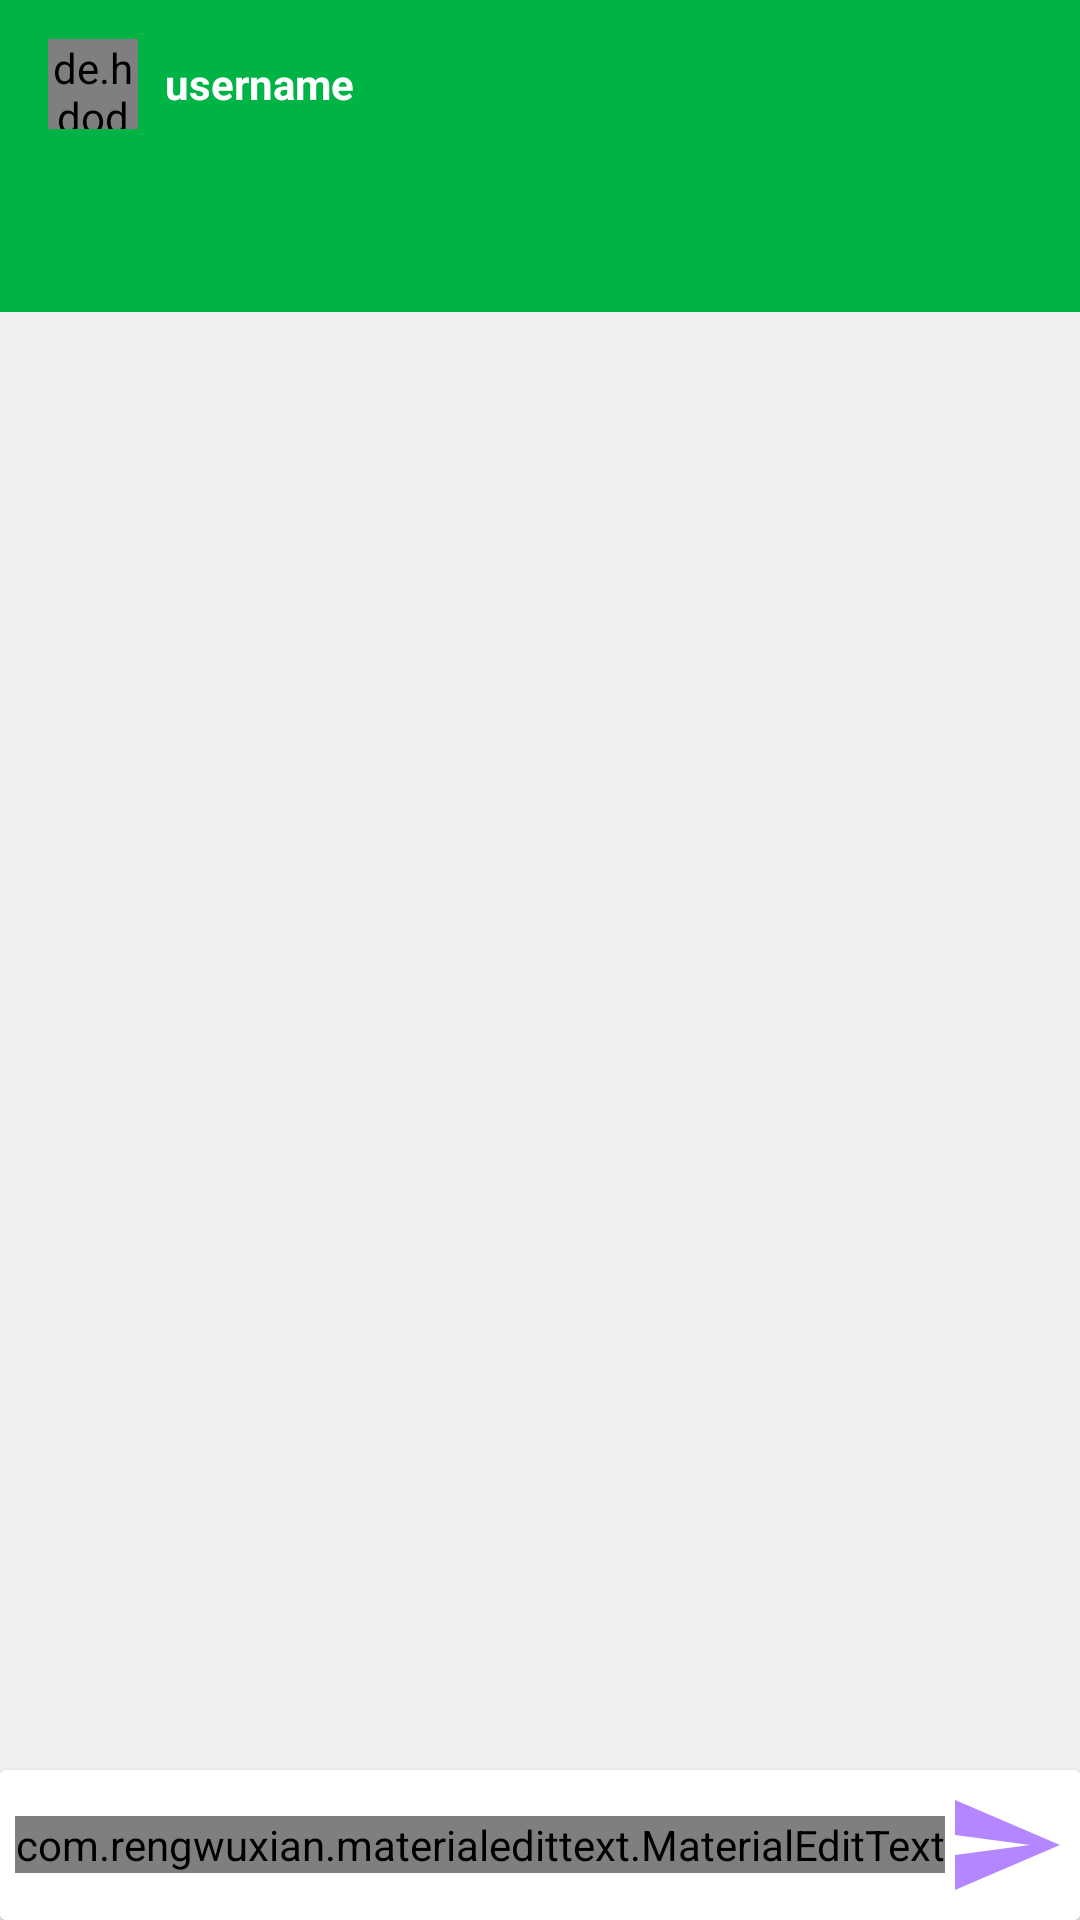

Write the Android layout XML for this screen, with the resource values it uses.
<!-- AndroidManifest.xml: application theme AppTheme -->
<!-- res/layout/activity_message.xml -->
<?xml version="1.0" encoding="utf-8"?>

<RelativeLayout xmlns:android="http://schemas.android.com/apk/res/android"
    xmlns:app="http://schemas.android.com/apk/res-auto"
    xmlns:tools="http://schemas.android.com/tools"
    android:layout_width="match_parent"
    android:layout_height="match_parent"
    android:background="#efefef"
    tools:context=".UI.MessageActivity">

    <com.google.android.material.appbar.AppBarLayout
        android:layout_width="match_parent"
        android:layout_height="wrap_content"
        android:id="@+id/appbar_layout">
        <androidx.appcompat.widget.Toolbar
            android:id="@+id/toolbar"
            android:layout_width="match_parent"
            android:layout_height="wrap_content"
            android:background="@color/colorPrimaryDark"
            android:theme="@style/ThemeOverlay.AppCompat.Dark.ActionBar"
            app:popupTheme="@style/MainTheme"
            >
            <de.hdodenhof.circleimageview.CircleImageView
                android:layout_width="30dp"
                android:layout_height="30dp"
                android:id="@+id/profile_image_user"/>
            <TextView
                android:layout_width="wrap_content"
                android:layout_height="wrap_content"
                android:layout_marginLeft="25dp"
                android:text="username"
                android:textStyle="bold"
                android:id="@+id/txt_username"
                android:textColor="#ffffff"
                />
        </androidx.appcompat.widget.Toolbar>
        <com.google.android.material.tabs.TabLayout
            android:layout_width="match_parent"
            android:layout_height="wrap_content"
            android:id="@+id/tab_layout"
            android:background="@color/colorPrimaryDark"
            app:tabTextColor="#ffffff"
            app:tabSelectedTextColor="#ffffff"
            app:tabIndicatorColor="#ffffff"
            />
    </com.google.android.material.appbar.AppBarLayout>
    <androidx.recyclerview.widget.RecyclerView
        android:layout_width="match_parent"
        android:layout_height="match_parent"
        android:layout_below="@+id/appbar_layout"
        android:layout_above="@+id/cardview"
        android:id="@+id/message_recycle_view"
        >

    </androidx.recyclerview.widget.RecyclerView>
    <androidx.cardview.widget.CardView
        android:layout_width="match_parent"
        android:layout_height="wrap_content"
        android:layout_alignParentBottom="true"
        android:padding="2dp"
        android:id="@id/cardview">

    <RelativeLayout
        android:layout_width="match_parent"
        android:layout_height="wrap_content"
        android:layout_alignParentBottom="true"
        android:padding="5dp"
        android:background="#fff"
        android:id="@+id/relative_layout"
        >
        <com.rengwuxian.materialedittext.MaterialEditText
            android:layout_width="match_parent"
            android:layout_height="wrap_content"
            android:id="@+id/edt_Mesaage"
            android:hint="send Message"
            android:background="@android:color/transparent"
            android:layout_toLeftOf="@+id/btn_sent"
            android:layout_centerVertical="true"
            app:met_floatingLabel="highlight"
    />
        <ImageButton
            android:layout_width="40dp"
            android:layout_height="40dp"
            android:id="@+id/btn_sent"
            android:layout_alignParentEnd="true"
            android:layout_alignParentRight="true"
            android:background="@drawable/ic_send"
            android:layout_centerVertical="true"
            />


    </RelativeLayout>
    </androidx.cardview.widget.CardView>

</RelativeLayout>
<!-- resources referenced by this layout -->
<resources>
  <color name="colorPrimaryDark">#00B345</color>
  <!-- drawable ic_send (drawable-anydpi) -->
  <vector xmlns:android="http://schemas.android.com/apk/res/android"
      android:width="24dp"
      android:height="24dp"
      android:viewportWidth="24"
      android:viewportHeight="24"
      android:tint="#A168FF"
      android:alpha="0.8">
      <path
          android:fillColor="#FF000000"
          android:pathData="M2.01,21L23,12 2.01,3 2,10l15,2 -15,2z"/>
  </vector>
  <style name="MainTheme" parent="Theme.AppCompat.Light">
          <item name="android:background">@android:color/white</item>
  
      </style>
  <style name="AppTheme" parent="Theme.AppCompat.Light.NoActionBar">
          
          <item name="colorPrimary">@color/colorPrimary</item>
          <item name="colorPrimaryDark">@color/colorPrimaryDark</item>
          <item name="colorAccent">@color/colorAccent</item>
      </style>
  <color name="colorPrimary">#00B6EE</color>
  <color name="colorAccent">#03DAC5</color>
</resources>
